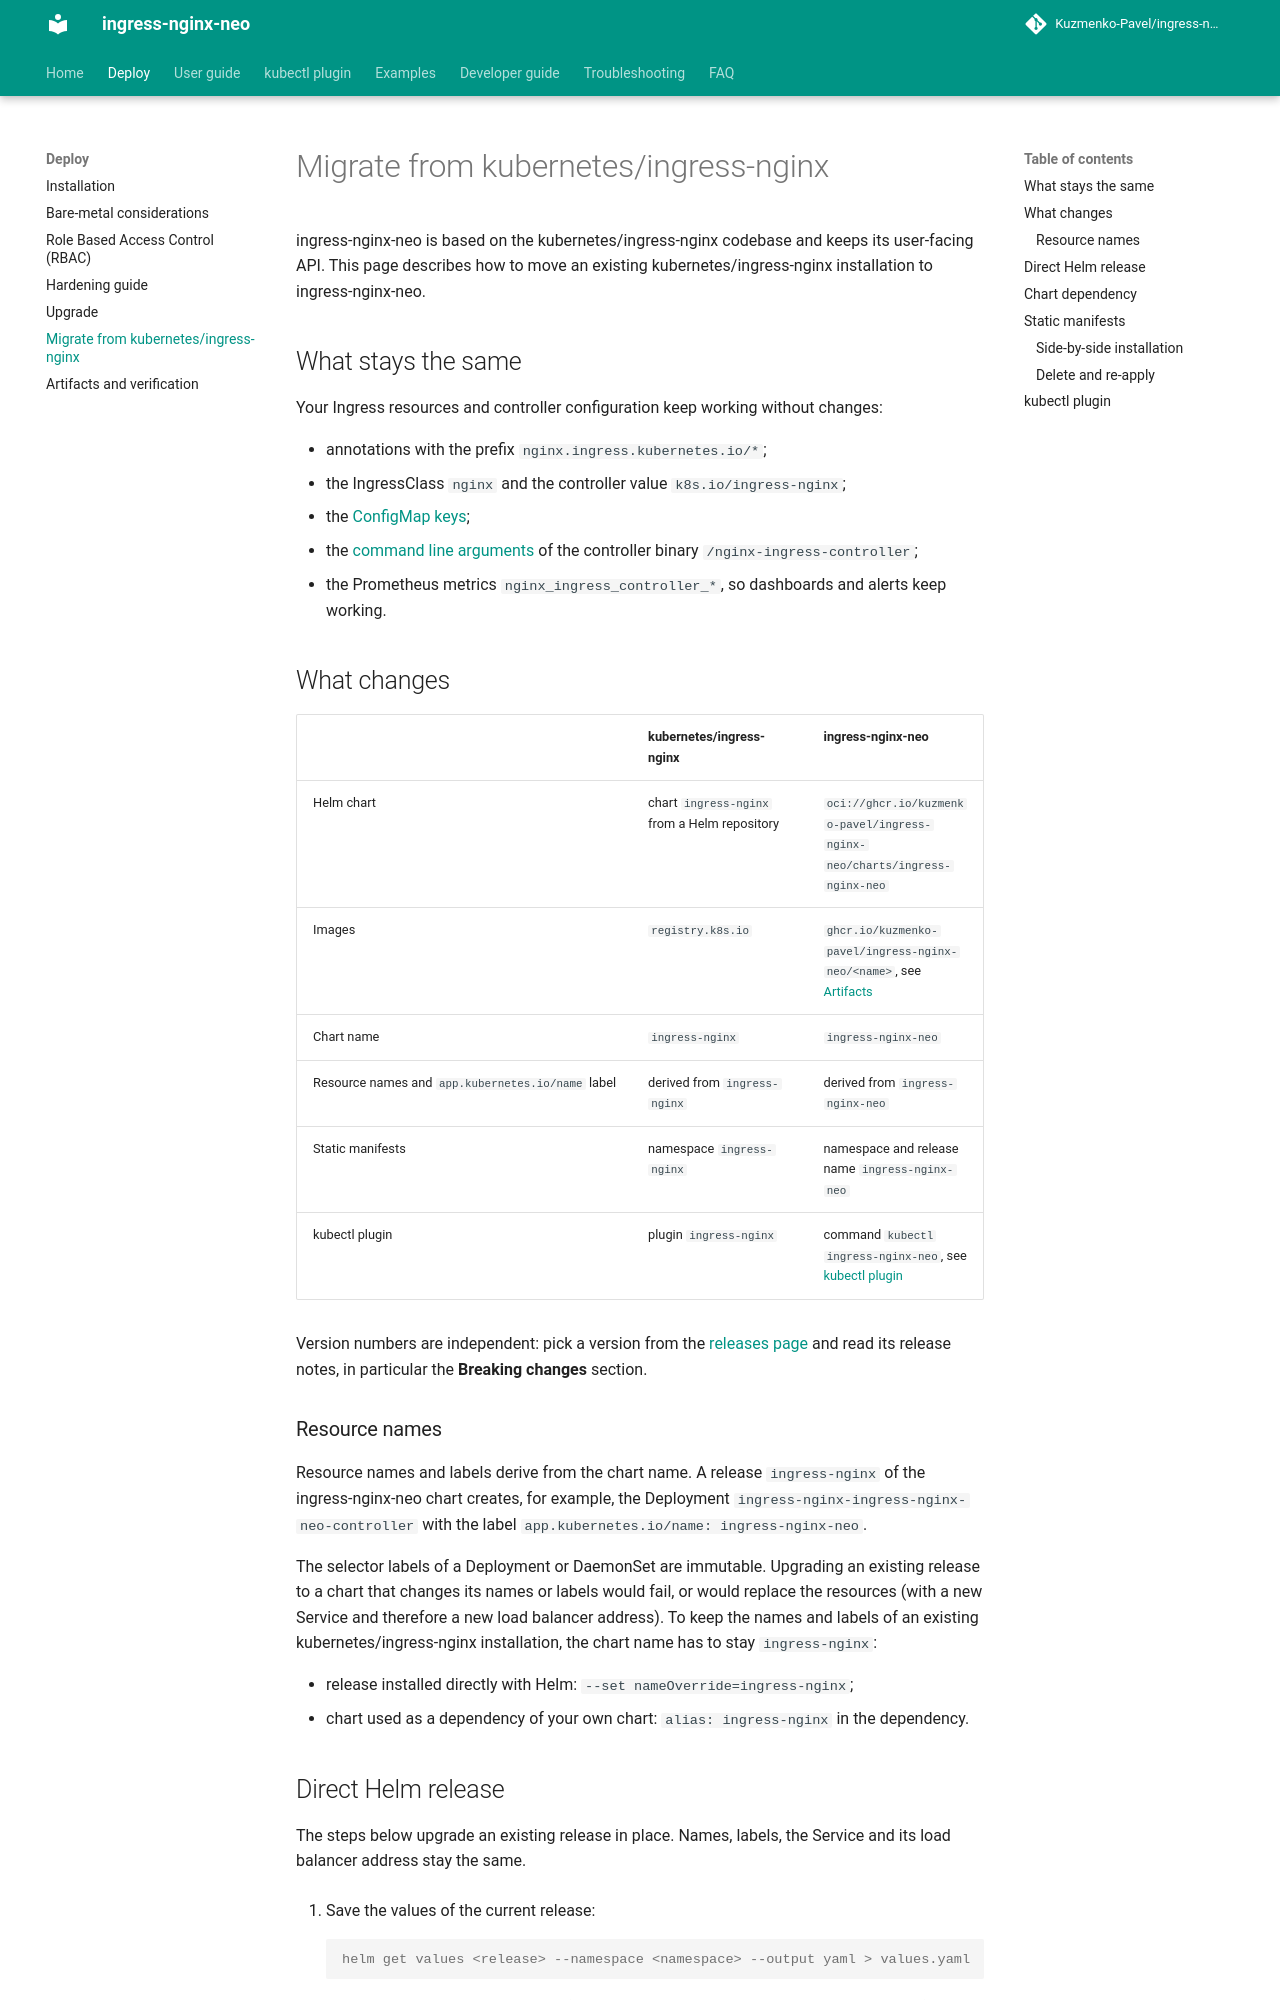

repository: Kuzmenko-Pavel/ingress-nginx-neo · page: latest/deploy/migrate/index.html · generator: mkdocs

# Migrate from kubernetes/ingress-nginx

ingress-nginx-neo is based on the kubernetes/ingress-nginx codebase and keeps its user-facing API. This page
describes how to move an existing kubernetes/ingress-nginx installation to ingress-nginx-neo.

## What stays the same

Your Ingress resources and controller configuration keep working without changes:

- annotations with the prefix `nginx.ingress.kubernetes.io/*`;
- the IngressClass `nginx` and the controller value `k8s.io/ingress-nginx`;
- the [ConfigMap keys](../user-guide/nginx-configuration/configmap.md);
- the [command line arguments](../user-guide/cli-arguments.md) of the controller binary `/nginx-ingress-controller`;
- the Prometheus metrics `nginx_ingress_controller_*`, so dashboards and alerts keep working.

## What changes

| | kubernetes/ingress-nginx | ingress-nginx-neo |
|---|---|---|
| Helm chart | chart `ingress-nginx` from a Helm repository | `oci://ghcr.io/kuzmenko-pavel/ingress-nginx-neo/charts/ingress-nginx-neo` |
| Images | `registry.k8s.io` | `ghcr.io/kuzmenko-pavel/ingress-nginx-neo/<name>`, see [Artifacts](./artifacts.md) |
| Chart name | `ingress-nginx` | `ingress-nginx-neo` |
| Resource names and `app.kubernetes.io/name` label | derived from `ingress-nginx` | derived from `ingress-nginx-neo` |
| Static manifests | namespace `ingress-nginx` | namespace and release name `ingress-nginx-neo` |
| kubectl plugin | plugin `ingress-nginx` | command `kubectl ingress-nginx-neo`, see [kubectl plugin](../kubectl-plugin.md) |

Version numbers are independent: pick a version from the
[releases page](https://github.com/Kuzmenko-Pavel/ingress-nginx-neo/releases) and read its release notes, in
particular the **Breaking changes** section.

### Resource names

Resource names and labels derive from the chart name. A release `ingress-nginx` of the ingress-nginx-neo chart
creates, for example, the Deployment `ingress-nginx-ingress-nginx-neo-controller` with the label
`app.kubernetes.io/name: ingress-nginx-neo`.

The selector labels of a Deployment or DaemonSet are immutable. Upgrading an existing release to a chart that
changes its names or labels would fail, or would replace the resources (with a new Service and therefore a new
load balancer address). To keep the names and labels of an existing kubernetes/ingress-nginx installation, the chart
name has to stay `ingress-nginx`:

- release installed directly with Helm: `--set nameOverride=ingress-nginx`;
- chart used as a dependency of your own chart: `alias: ingress-nginx` in the dependency.
